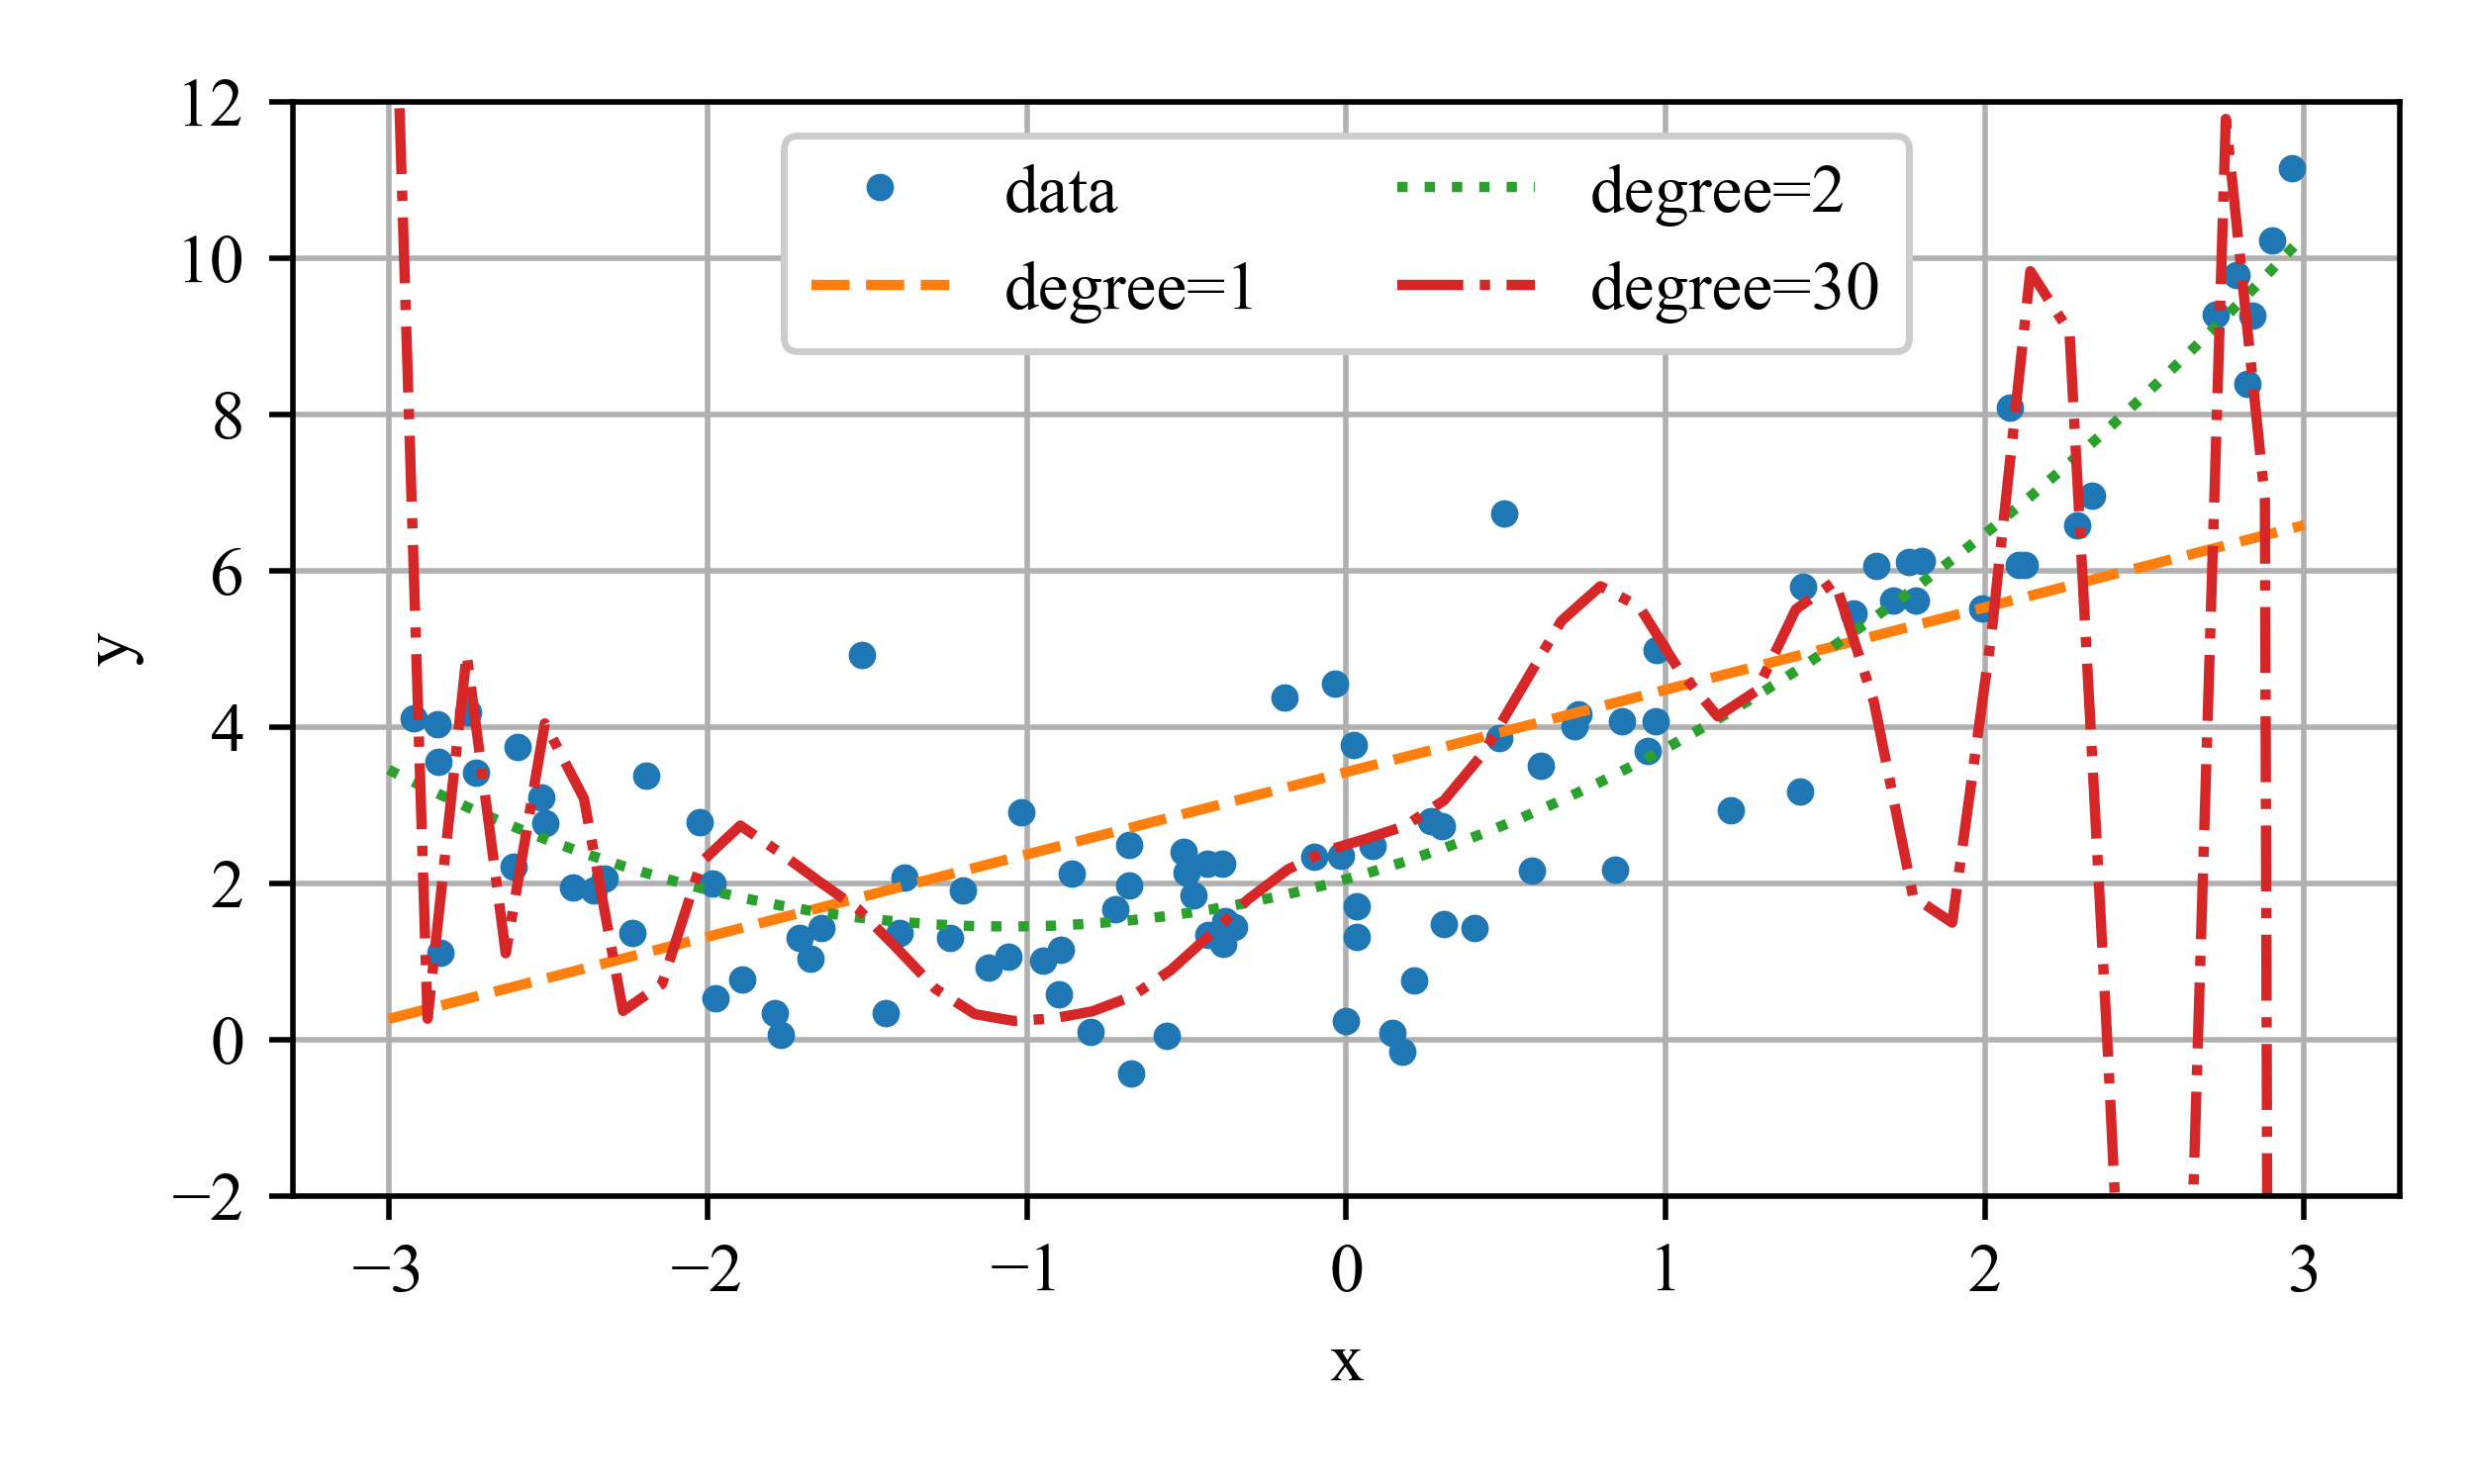

Source code (Python):
#!/usr/bin/env python3
# -*- coding: utf-8 -*-
"""
Created on Fri Nov 15 16:05:28 2019

Life satisfaction index example

@author: austin
"""

import IPython as IP
IP.get_ipython().magic('reset -sf')

import numpy as np
import scipy as sp
import pandas as pd
from scipy import fftpack, signal # have to add 
import matplotlib as mpl
import matplotlib.pyplot as plt
import sklearn as sk
from sklearn import linear_model

# set default fonts and plot colors
plt.rcParams.update({'image.cmap': 'viridis'})
cc = plt.rcParams['axes.prop_cycle'].by_key()['color']
plt.rcParams.update({'font.serif':['Times New Roman', 'Times', 'DejaVu Serif',
 'Bitstream Vera Serif', 'Computer Modern Roman', 'New Century Schoolbook',
 'Century Schoolbook L',  'Utopia', 'ITC Bookman', 'Bookman', 
 'Nimbus Roman No9 L', 'Palatino', 'Charter', 'serif']})
plt.rcParams.update({'font.family':'serif'})
plt.rcParams.update({'font.size': 10})
plt.rcParams.update({'mathtext.rm': 'serif'})
plt.rcParams.update({'mathtext.fontset': 'custom'})
plt.close('all')

#%% build the data sets
np.random.seed(2) # 2 and 6 are pretty good
m = 100
X = 6 * np.random.rand(m,1) - 3
Y = 0.5 * X**2 + X + 2 + np.random.randn(m,1)

#X = 6 * np.random.rand(m) - 3
#Y = 0.5 * X**2 + X + 2 + np.random.randn(m)


#%% perform polynominal regression


x_model = np.linspace(-3,3)

plt.figure(figsize=(5,3))
plt.plot(X,Y,'o',markersize=3,label='data')

model = sk.pipeline.Pipeline((
("poly_features", sk.preprocessing.PolynomialFeatures(degree=1, include_bias=False)),
("lin_reg", sk.linear_model.LinearRegression()),
))
model.fit(X, Y)
plt.plot(x_model,model.predict(np.expand_dims(x_model,axis=1)),'--',label='degree=1')


model = sk.pipeline.Pipeline((
("poly_features", sk.preprocessing.PolynomialFeatures(degree=2, include_bias=False)),
("lin_reg", sk.linear_model.LinearRegression()),
))
model.fit(X, Y)
plt.plot(x_model,model.predict(np.expand_dims(x_model,axis=1)),':',label='degree=2')

model = sk.pipeline.Pipeline((
("poly_features", sk.preprocessing.PolynomialFeatures(degree=30, include_bias=False)),
("lin_reg", sk.linear_model.LinearRegression()),
))
model.fit(X, Y)
plt.plot(x_model,model.predict(np.expand_dims(x_model,axis=1)),'-.',label='degree=30')



plt.xlabel('x')
plt.ylabel('y')
plt.legend(loc=9,framealpha=1,ncol=2)
plt.ylim(-2,12)
plt.tight_layout()
plt.grid(True)
plt.savefig('overfitting_1',dpi=500)
    
    

